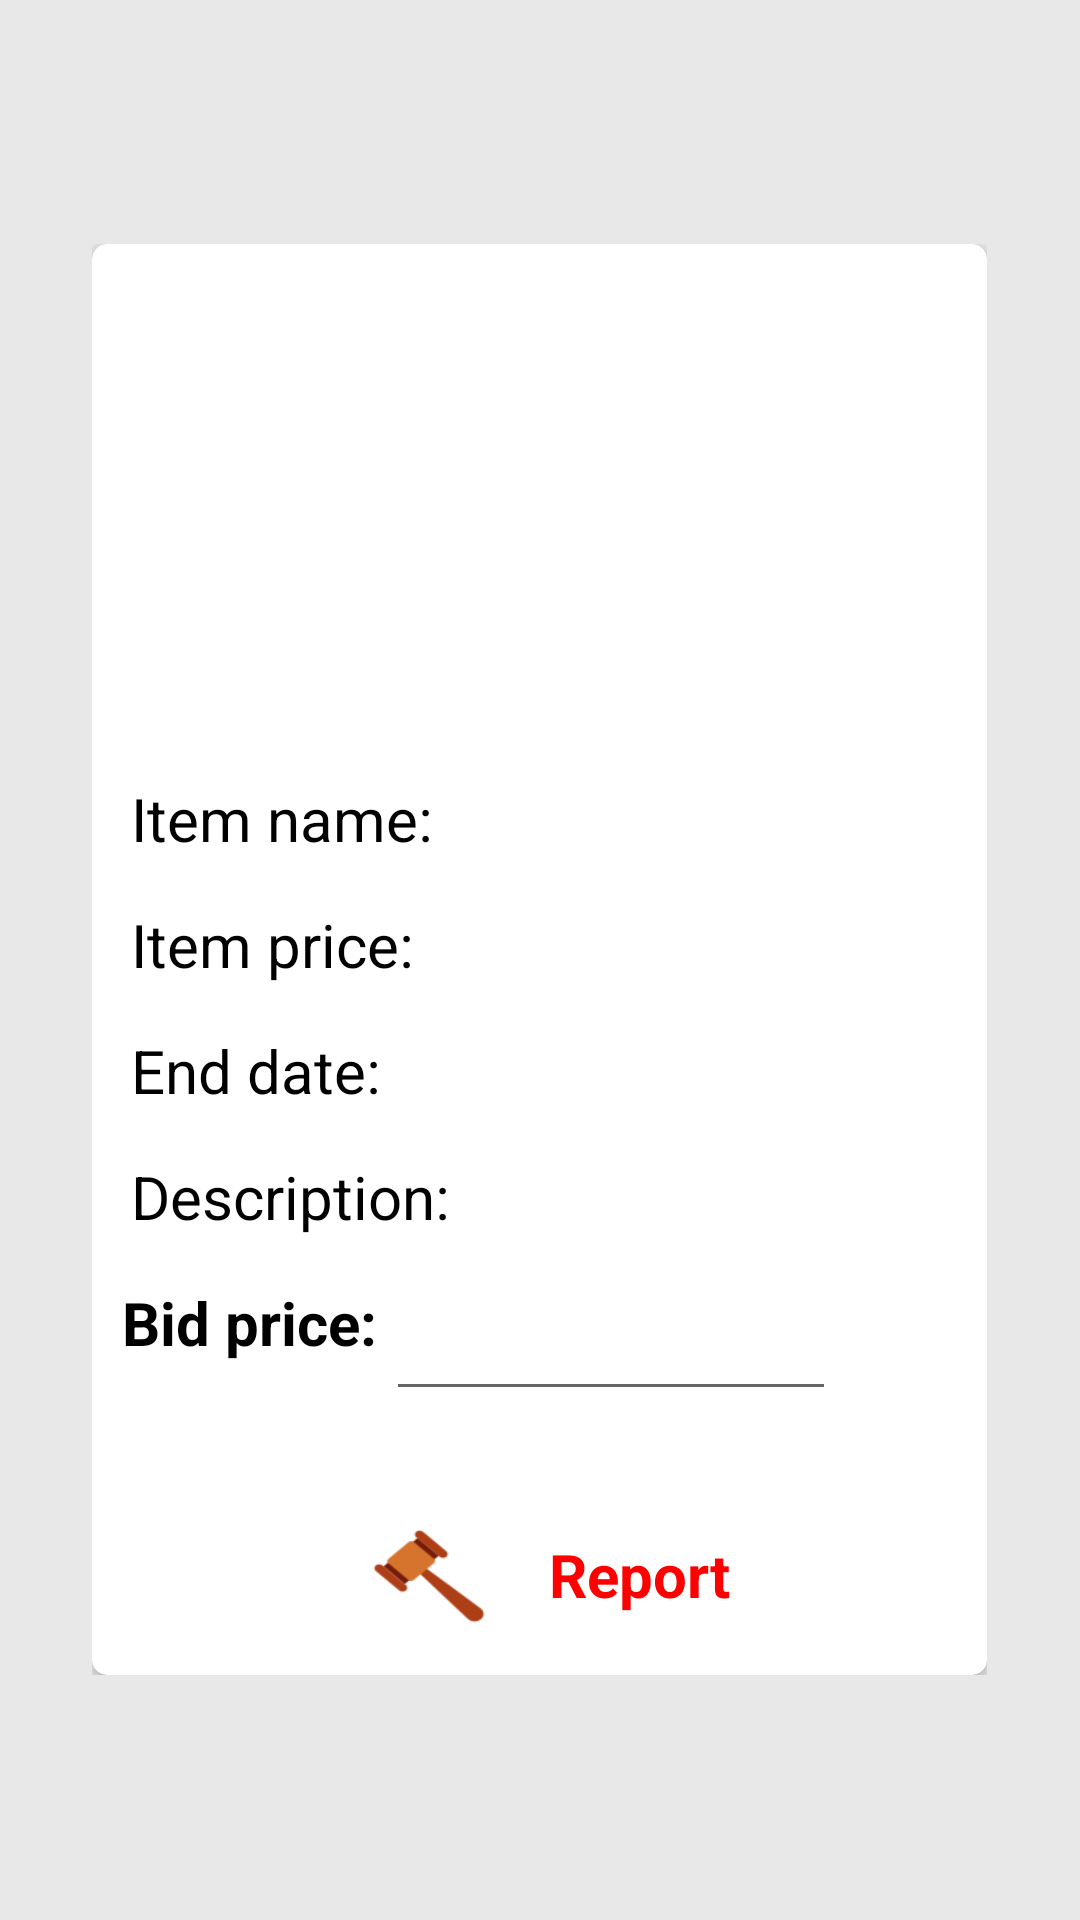

Write the Android layout XML for this screen, with the resource values it uses.
<!-- AndroidManifest.xml: application theme Theme.Auction -->
<!-- res/layout/fragment_bid_now_buy.xml -->
<?xml version="1.0" encoding="utf-8"?>
<FrameLayout xmlns:android="http://schemas.android.com/apk/res/android"
    xmlns:app="http://schemas.android.com/apk/res-auto"
    xmlns:tools="http://schemas.android.com/tools"
    android:layout_width="match_parent"
    android:layout_height="match_parent"
    android:background="@color/gray91"
    tools:context=".bid_now_buy">


    <ScrollView
        android:layout_width="wrap_content"
        android:layout_height="wrap_content"
        android:layout_gravity="center">

        <androidx.cardview.widget.CardView
            android:layout_width="wrap_content"
            android:layout_height="wrap_content"
            android:elevation="25dp"
            app:cardCornerRadius="5dp"
            app:cardMaxElevation="25dp"
            app:cardPreventCornerOverlap="true">

            <LinearLayout
                android:layout_width="wrap_content"
                android:layout_height="wrap_content"
                android:elevation="20dp"
                android:orientation="vertical"
                android:padding="10dp">


                <ImageView
                    android:id="@+id/single_image"
                    android:layout_width="200dp"
                    android:layout_height="150dp"
                    android:layout_marginBottom="13dp"
                    android:layout_gravity="center" />

                <LinearLayout
                    android:layout_width="wrap_content"
                    android:layout_height="wrap_content"
                    android:layout_marginTop="5dp"
                    android:orientation="horizontal">

                    <TextView
                        android:id="@+id/item_name"
                        android:layout_width="wrap_content"
                        android:layout_height="wrap_content"
                        android:layout_gravity="start"
                        android:layout_marginStart="3dp"
                        android:layout_marginTop="10dp"
                        android:text="Item name:"
                        android:textColor="@color/black"
                        android:textSize="20sp" />

                    <TextView
                        android:id="@+id/single_item_name"
                        android:layout_width="wrap_content"
                        android:layout_height="wrap_content"
                        android:layout_gravity="end"
                        android:layout_marginStart="9dp"
                        android:layout_marginTop="10dp"
                        android:textColor="@color/black"
                        android:textSize="20sp" />


                </LinearLayout>

                <LinearLayout
                    android:layout_width="wrap_content"
                    android:layout_height="wrap_content"
                    android:layout_marginTop="5dp"
                    android:orientation="horizontal">

                    <TextView
                        android:id="@+id/item_price"
                        android:layout_width="wrap_content"
                        android:layout_height="wrap_content"
                        android:layout_gravity="start"
                        android:layout_marginStart="3dp"
                        android:layout_marginTop="10dp"
                        android:text="Item price:"
                        android:textColor="@color/black"
                        android:textSize="20sp" />

                    <TextView
                        android:id="@+id/single_item_price"
                        android:layout_width="wrap_content"
                        android:layout_height="wrap_content"
                        android:layout_gravity="end"
                        android:layout_marginStart="9dp"
                        android:layout_marginTop="10dp"
                        android:textColor="@color/black"
                        android:textSize="20sp" />
                </LinearLayout>

                <LinearLayout
                    android:layout_width="wrap_content"
                    android:layout_height="wrap_content"
                    android:layout_marginTop="5dp"
                    android:orientation="horizontal">

                    <TextView
                        android:id="@+id/day_left"
                        android:layout_width="wrap_content"
                        android:layout_height="wrap_content"
                        android:layout_gravity="start"
                        android:layout_marginStart="3dp"
                        android:layout_marginTop="10dp"
                        android:text="End date:"
                        android:textColor="@color/black"
                        android:textSize="20sp" />

                    <TextView
                        android:id="@+id/single_dayleft"
                        android:layout_width="wrap_content"
                        android:layout_height="wrap_content"
                        android:layout_gravity="end"
                        android:layout_marginStart="29dp"
                        android:layout_marginTop="10dp"
                        android:textColor="@color/black"
                        android:textSize="20sp" />


                </LinearLayout>

                <LinearLayout
                    android:layout_width="wrap_content"
                    android:layout_height="wrap_content"
                    android:layout_marginTop="5dp"
                    android:orientation="horizontal">

                    <TextView
                        android:id="@+id/description"
                        android:layout_width="wrap_content"
                        android:layout_height="wrap_content"
                        android:layout_gravity="start"
                        android:layout_marginStart="3dp"
                        android:layout_marginTop="10dp"
                        android:text="Description:"
                        android:textColor="@color/black"
                        android:textSize="20sp" />

                    <TextView
                        android:id="@+id/single_description"
                        android:layout_width="160dp"
                        android:layout_height="wrap_content"
                        android:layout_gravity="end"
                        android:layout_marginStart="9dp"
                        android:layout_marginTop="10dp"
                        android:textColor="@color/black"
                        android:textSize="20sp" />


                </LinearLayout>

                <LinearLayout
                    android:layout_width="wrap_content"
                    android:layout_height="wrap_content"
                    android:layout_gravity="start"
                    android:layout_marginTop="5dp"
                    android:orientation="horizontal">

                    <TextView
                        android:layout_width="wrap_content"
                        android:layout_height="wrap_content"
                        android:text="Bid price:"
                        android:layout_gravity="start"
                        android:textColor="@color/black"
                        android:textSize="20sp"
                        android:textStyle="bold" />

                    <EditText
                        android:id="@+id/bid_price"
                        android:layout_width="150dp"
                        android:layout_height="40dp"
                        android:layout_margin="3dp"
                        android:inputType="number"
                        tools:ignore="SpeakableTextPresentCheck,TouchTargetSizeCheck" />

                </LinearLayout>

                <TextView
                    android:id="@+id/bid_price_error"
                    android:layout_width="wrap_content"
                    android:layout_height="wrap_content"
                    android:layout_gravity="center"
                    android:layout_marginStart="5dp"
                    android:layout_marginTop="5dp"
                    android:textColor="@color/red" />


                <LinearLayout
                    android:layout_width="wrap_content"
                    android:layout_height="wrap_content"
                    android:layout_gravity="center"
                    android:layout_marginTop="5dp"
                    android:orientation="horizontal">

                    <Button
                        android:id="@+id/buy_item"
                        android:layout_width="48dp"
                        android:layout_height="40dp"
                        android:layout_margin="3dp"
                        android:background="@drawable/button_style"
                        android:foreground="@drawable/button_style"
                        tools:ignore="TouchTargetSizeCheck,SpeakableTextPresentCheck" />

                    <TextView
                        android:id="@+id/report"
                        android:layout_width="wrap_content"
                        android:layout_height="wrap_content"
                        android:layout_gravity="end|bottom"
                        android:layout_marginStart="13dp"
                        android:layout_marginTop="10dp"
                        android:text="Report"
                        android:textColor="@color/red"
                        android:textSize="20sp"
                        android:textStyle="bold" />

                </LinearLayout>

            </LinearLayout>

        </androidx.cardview.widget.CardView>

    </ScrollView>

</FrameLayout>
<!-- resources referenced by this layout -->
<resources>
  <color name="black">#FF000000</color>
  <color name="gray91">#e8e8e8</color>
  <color name="red">#FF0000</color>
  <!-- drawable button_style (drawable) -->
  <?xml version="1.0" encoding="utf-8"?>
  <selector xmlns:android="http://schemas.android.com/apk/res/android">
  
      <item android:state_pressed="true"
          android:drawable="@drawable/hammerr"/>
      <item android:state_pressed="false"
          android:drawable="@drawable/hammer"/>
  
  </selector>
  <style name="Theme.Auction" parent="Theme.MaterialComponents.DayNight.NoActionBar">
          
          <item name="colorPrimary">@color/purple_500</item>
          <item name="colorPrimaryVariant">@color/purple_700</item>
          <item name="colorOnPrimary">@color/white</item>
          
          <item name="colorSecondary">@color/teal_200</item>
          <item name="colorSecondaryVariant">@color/teal_700</item>
          <item name="colorOnSecondary">@color/white</item>
          
          <item name="android:statusBarColor">?attr/colorPrimaryVariant</item>
          
      </style>
  <!-- drawable hammerr: png bitmap (drawable, 4170 bytes) -->
  <!-- drawable hammer: png bitmap (drawable, 2490 bytes) -->
  <color name="purple_500">#FF6200EE</color>
  <color name="purple_700">#FF3700B3</color>
  <color name="white">#FFFFFFFF</color>
  
      //custom colors
  <color name="teal_200">#FF03DAC5</color>
  <color name="teal_700">#FF018786</color>
</resources>
